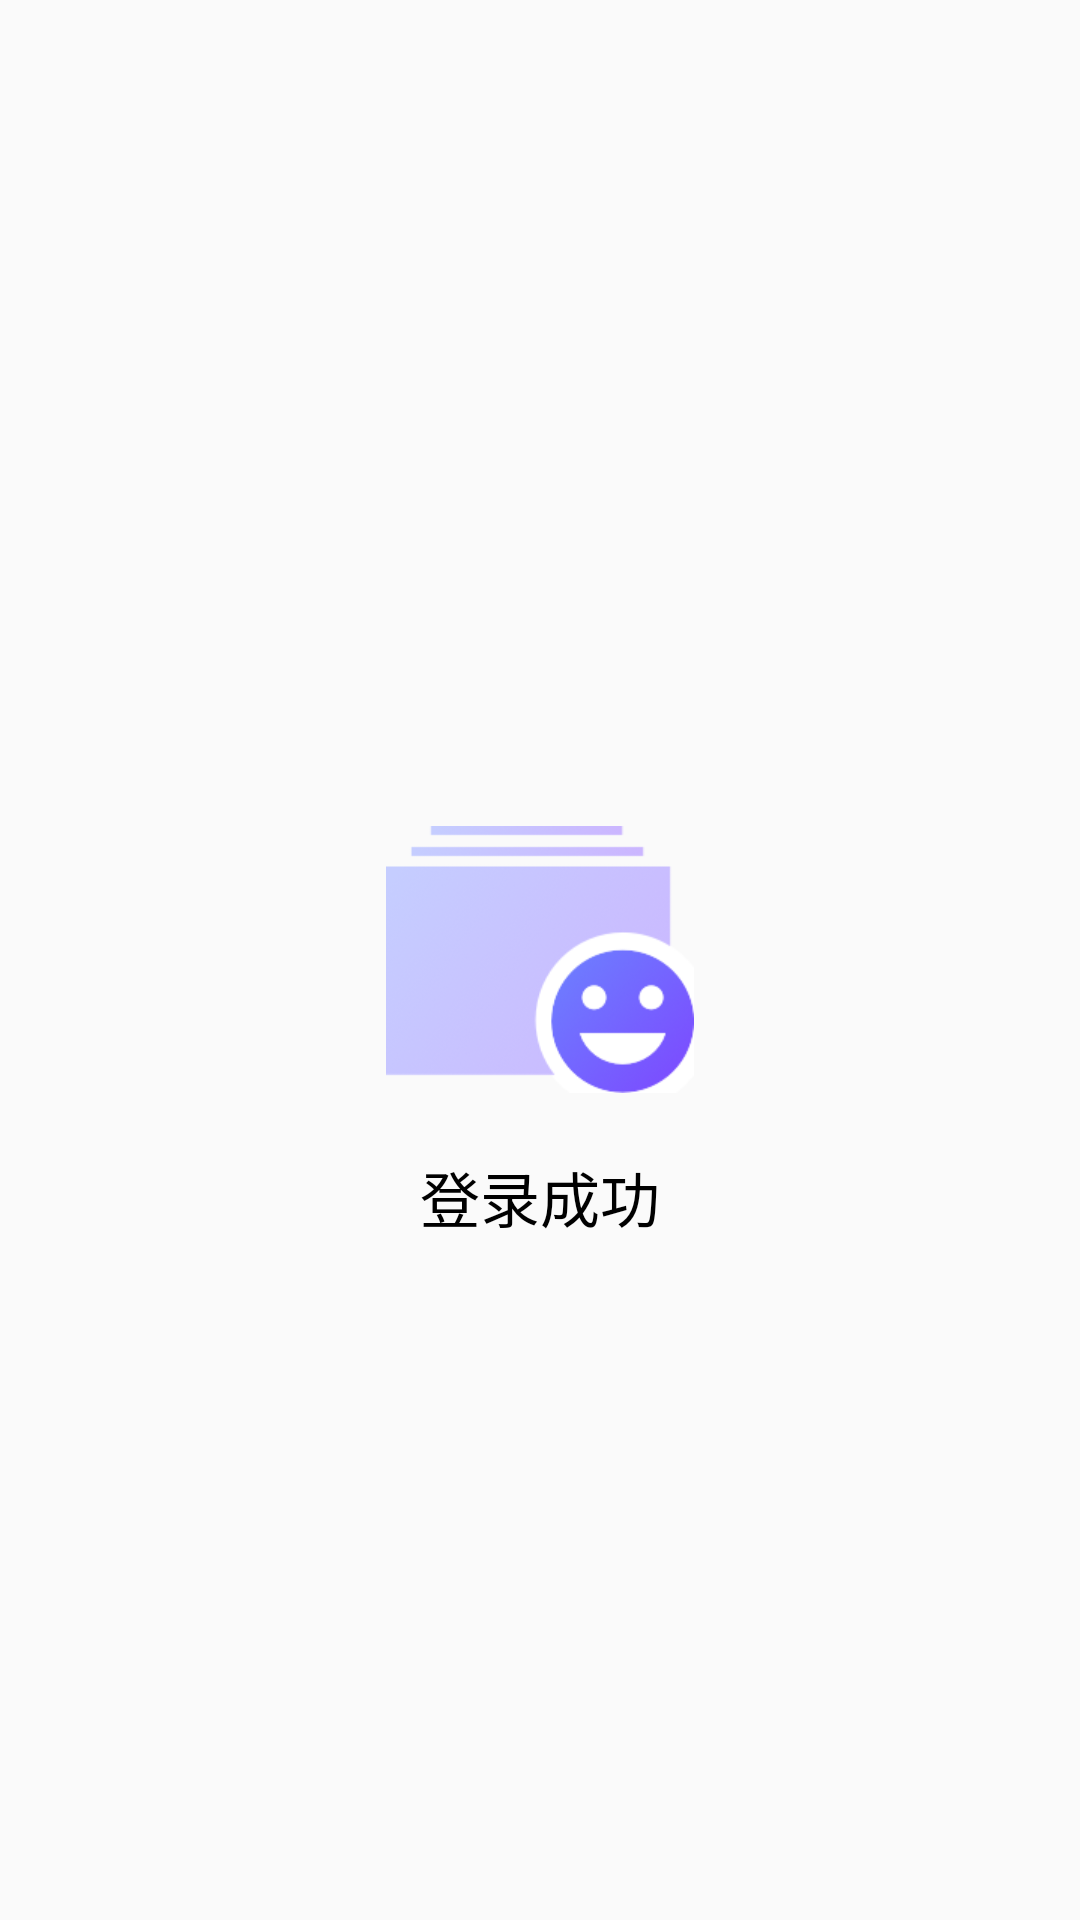

This screen was rendered from an Android layout file. Write that file and the resources it references.
<!-- AndroidManifest.xml: application theme AppTheme -->
<!-- res/layout/gtm_ll_my_view.xml -->
<?xml version="1.0" encoding="utf-8"?>
<RelativeLayout xmlns:android="http://schemas.android.com/apk/res/android"
    android:layout_width="match_parent"
    android:layout_gravity="center"
    android:layout_height="match_parent">

    <ImageView
        android:id="@+id/imageView"
        android:layout_width="wrap_content"
        android:layout_height="wrap_content"
        android:layout_centerInParent="true"
        android:scaleType="centerCrop"
        android:src="@drawable/gtm_success1" />

    <ImageView
        android:id="@+id/gtm_iv_success1"
        android:layout_width="wrap_content"
        android:layout_height="wrap_content"
        android:layout_centerInParent="true"
        android:alpha="0"
        android:scaleType="centerCrop"
        android:src="@drawable/gtm_success_blue" />

    <ImageView
        android:id="@+id/gtm_iv_success2"
        android:layout_width="wrap_content"
        android:layout_height="wrap_content"
        android:layout_centerInParent="true"
        android:alpha="0"
        android:scaleType="centerCrop"
        android:src="@drawable/gtm_success_green" />

    <ImageView
        android:id="@+id/gtm_iv_success3"
        android:layout_width="wrap_content"
        android:layout_height="wrap_content"
        android:layout_centerInParent="true"
        android:alpha="0"
        android:scaleType="centerCrop"
        android:src="@drawable/gtm_success_orange" />

    <ImageView
        android:id="@+id/gtm_iv_success4"
        android:layout_width="wrap_content"
        android:layout_height="wrap_content"
        android:layout_centerInParent="true"
        android:alpha="0"
        android:scaleType="centerCrop"
        android:src="@drawable/gtm_success_red" />

    <ImageView
        android:id="@+id/gtm_iv_success5"
        android:layout_width="wrap_content"
        android:layout_height="wrap_content"
        android:layout_centerInParent="true"
        android:alpha="0"
        android:scaleType="centerCrop"
        android:src="@drawable/gtm_success_yellowl" />

    <ImageView
        android:id="@+id/gtm_iv_success6"
        android:layout_width="wrap_content"
        android:layout_height="wrap_content"
        android:layout_centerInParent="true"
        android:alpha="0"
        android:scaleType="centerCrop"
        android:src="@drawable/gtm_success_yelowr" />

    <TextView
        android:id="@+id/tv_success_demo"
        android:layout_width="wrap_content"
        android:layout_height="wrap_content"
        android:gravity="center_horizontal"
        android:text="登录成功"
        android:textColor="#000000"
        android:textSize="20sp"
        android:layout_below="@+id/imageView"
        android:layout_centerHorizontal="true"
        android:layout_marginTop="20dp" />

</RelativeLayout>
<!-- resources referenced by this layout -->
<resources>
  <!-- drawable gtm_success1: png bitmap (drawable-xhdpi, 31933 bytes) -->
  <!-- drawable gtm_success_blue: png bitmap (drawable-xhdpi, 710 bytes) -->
  <!-- drawable gtm_success_green: png bitmap (drawable-xhdpi, 1089 bytes) -->
  <!-- drawable gtm_success_orange: png bitmap (drawable-xhdpi, 1033 bytes) -->
  <!-- drawable gtm_success_red: png bitmap (drawable-xhdpi, 1043 bytes) -->
  <!-- drawable gtm_success_yellowl: png bitmap (drawable-xhdpi, 1678 bytes) -->
  <!-- drawable gtm_success_yelowr: png bitmap (drawable-xhdpi, 750 bytes) -->
  <style name="AppTheme" parent="Theme.AppCompat.Light.NoActionBar">
          
          <item name="colorPrimary">@color/colorPrimary</item>
          <item name="colorPrimaryDark">@color/colorPrimaryDark</item>
          <item name="colorAccent">@color/colorAccent</item>
      </style>
  <!-- not gathered from this repository: default colours our renderer supplied (Android Studio template values) -->
  <color name="colorPrimary">#FF6200EE</color>
  <color name="colorPrimaryDark">#FF3700B3</color>
  <color name="colorAccent">#FF03DAC5</color>
</resources>
